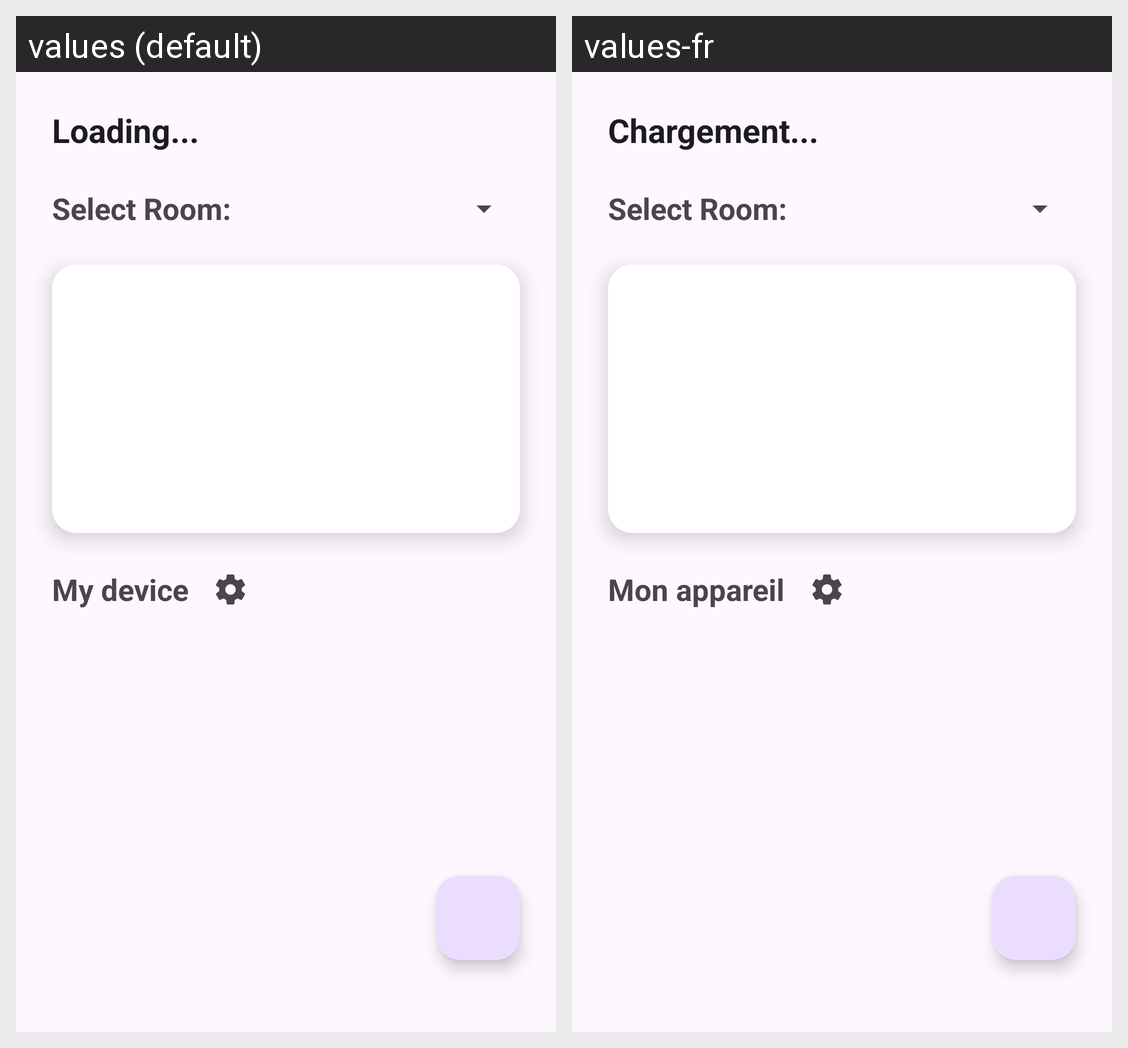

This grid shows one Android layout under two languages. Give, for every string resource on the screen, its name, the default text and each shown locale's text.
Android screen res/layout/fragment_dash_board.xml rendered under 2 locales, left to right: values (default), values-fr. Device: Nexus 5 (rendered at 1080×1920; each locale shown at half size, 540×960, under a caption strip naming it); theme Theme.LIFE_EnvironmentalSolution.
Strings drawn on this screen, with the default value and each locale's value (text and hints the layout hard-codes, and strings that could not be matched under every locale, appear in the picture but are not listed):

loading
  values: Loading...
  values-fr: Chargement...

my_device
  values: My device
  values-fr: Mon appareil
